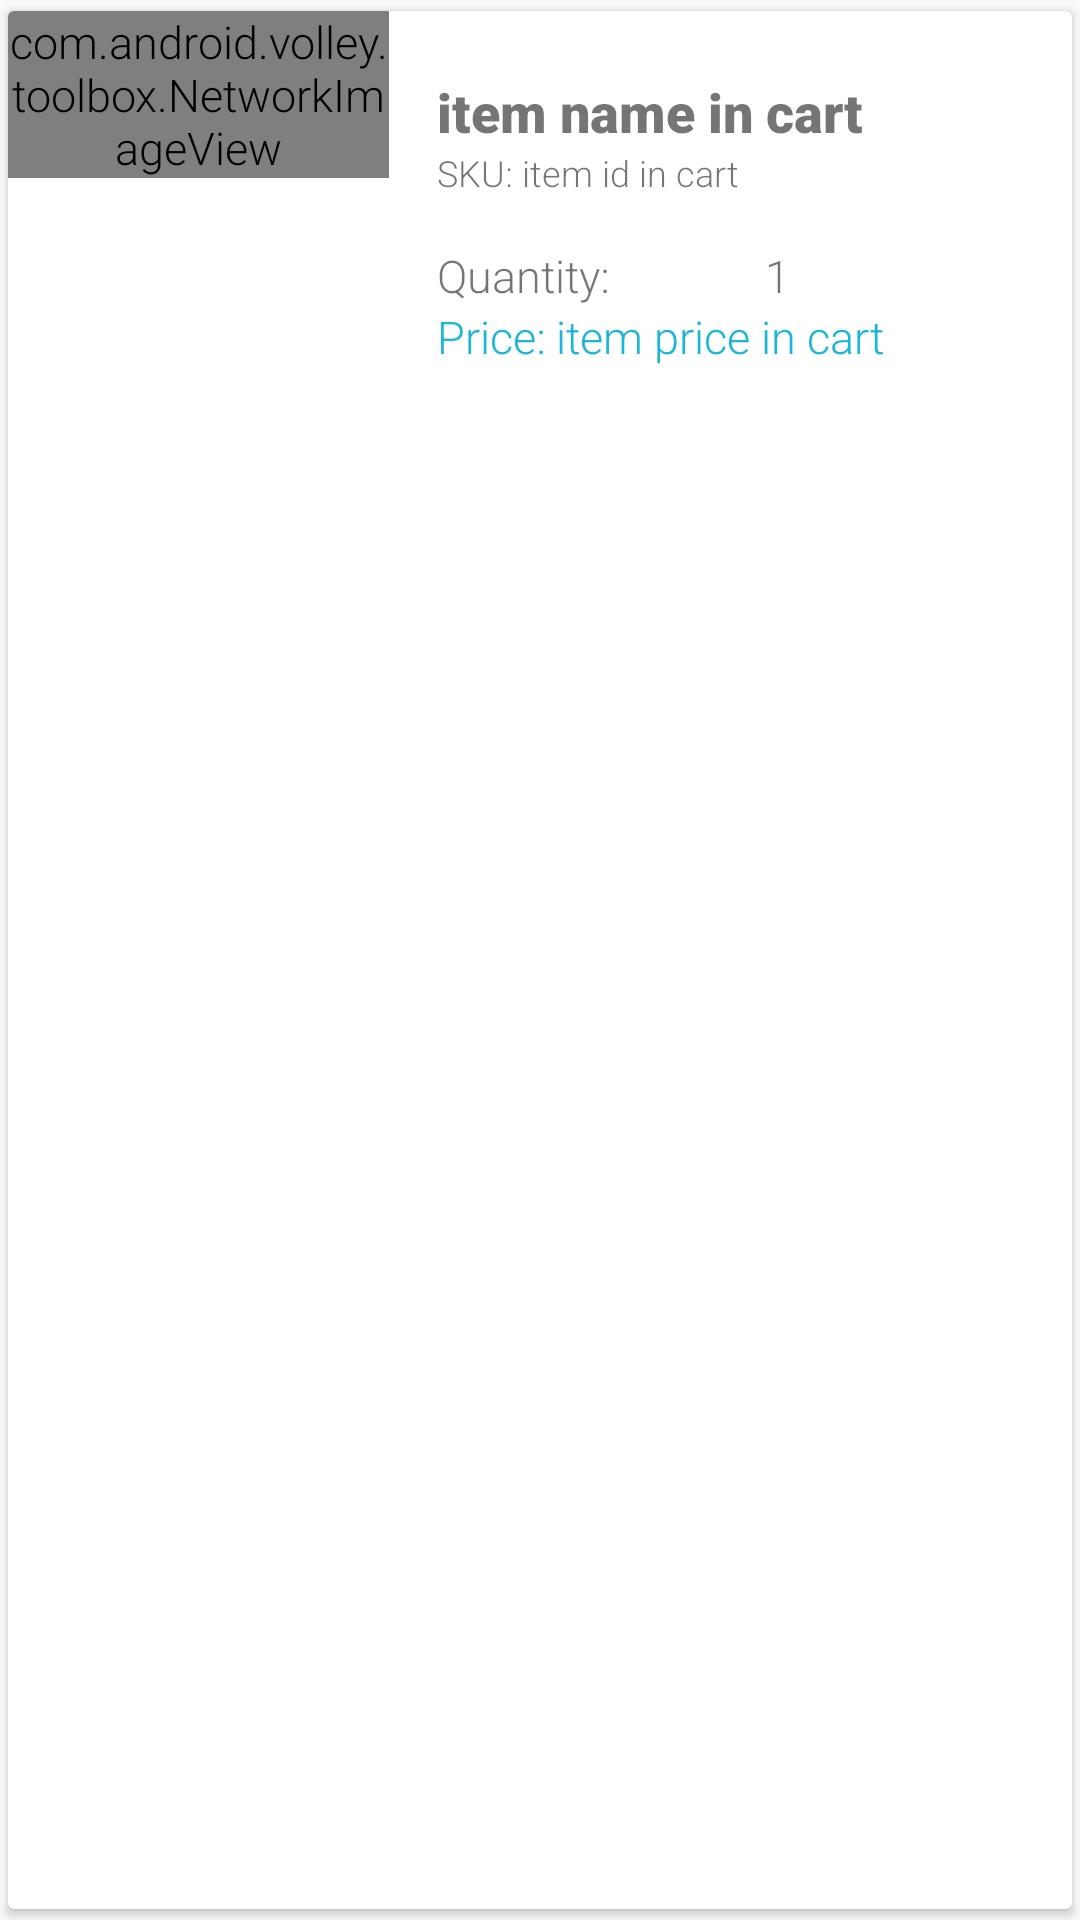

Produce the Android XML layout that renders to this screen, including the resource entries it uses.
<!-- AndroidManifest.xml: application theme AppTheme -->
<!-- res/layout/cardview_cart_item.xml -->
<?xml version="1.0" encoding="utf-8"?>
<android.support.v7.widget.CardView xmlns:android="http://schemas.android.com/apk/res/android"
                                    xmlns:app="http://schemas.android.com/apk/res-auto"
                                    app:cardUseCompatPadding="true"
                                    android:layout_width="match_parent"
                                    android:layout_height="wrap_content">
    <LinearLayout
            android:orientation="horizontal"
            android:layout_width="match_parent"
            android:layout_height="140dp">
        <com.android.volley.toolbox.NetworkImageView
                android:id="@+id/cart_item_image"
                android:layout_width="0dp"
                android:layout_height="wrap_content"
                android:layout_weight="3"
                android:adjustViewBounds="true"
                android:scaleType="centerCrop"
                app:srcCompat="@drawable/item_image_sample"/>
        <LinearLayout
                android:layout_gravity="center"
                android:orientation="vertical"
                android:layout_marginStart="@dimen/activity_horizontal_margin"
                android:layout_width="0dp"
                android:layout_weight="5"
                android:layout_height="wrap_content">
            <RelativeLayout
                    android:layout_width="match_parent"
                    android:layout_height="wrap_content">
                <ImageView
                        android:id="@+id/cart_item_delete"
                        android:layout_marginRight="@dimen/activity_horizontal_margin"
                        android:layout_alignParentEnd="true"
                        android:clickable="true"
                        android:src="@drawable/close"
                        android:layout_width="wrap_content" android:layout_height="wrap_content"/>
                <TextView
                        android:id="@+id/cart_item_name"
                        android:text="item name in cart"
                        android:fontFamily="sans-serif-black"
                        android:textSize="18sp"
                        android:layout_width="wrap_content"
                        android:layout_height="wrap_content"/>
            </RelativeLayout>
            <LinearLayout
                    android:layout_width="match_parent"
                    android:layout_height="wrap_content">
                <TextView
                        android:layout_width="wrap_content"
                        android:layout_height="wrap_content"
                        android:fontFamily="sans-serif-light"
                        android:textSize="12sp"
                        android:text="SKU: "/>
                <TextView
                        android:id="@+id/cart_item_id"
                        android:text="item id in cart"
                        android:fontFamily="sans-serif-light"
                        android:textSize="12sp"
                        android:layout_width="wrap_content"
                        android:layout_height="wrap_content"/>
            </LinearLayout>
            <LinearLayout
                    android:orientation="horizontal"
                    android:layout_width="match_parent"
                    android:layout_height="wrap_content"
                    android:layout_marginTop="@dimen/activity_vertical_margin">
                <TextView
                        android:text="Quantity:"
                        android:layout_marginRight="@dimen/activity_horizontal_margin"
                        android:layout_width="wrap_content"
                        android:layout_height="wrap_content"/>
                <ImageButton
                        android:id="@+id/cart_quant_minus"
                        android:layout_gravity="center_vertical"
                        android:layout_width="20dp"
                        android:layout_height="20dp"
                        app:srcCompat="@drawable/minus_circle"
                        android:background="@null"/>
                <TextView
                        android:id="@+id/cart_item_number"
                        android:text="1"
                        android:layout_marginRight="@dimen/activity_horizontal_margin"
                        android:layout_marginLeft="@dimen/activity_horizontal_margin"
                        android:layout_width="wrap_content"
                        android:layout_height="wrap_content"/>
                <ImageButton
                        android:id="@+id/cart_quant_add"
                        android:layout_gravity="center_vertical"
                        android:layout_width="20dp"
                        android:layout_height="20dp"
                        app:srcCompat="@drawable/plus_circle"
                        android:background="@null"/>
            </LinearLayout>
            <LinearLayout
                    android:layout_width="match_parent"
                    android:layout_height="wrap_content">
                <TextView
                        android:layout_width="wrap_content"
                        android:layout_height="wrap_content"
                        android:textColor="@color/colorPrimary"
                        android:text="Price: "/>
                <TextView
                        android:id="@+id/cart_item_price"
                        android:text="item price in cart"
                        android:textColor="@color/colorPrimary"
                        android:layout_width="wrap_content"
                        android:layout_height="wrap_content"/>
            </LinearLayout>


        </LinearLayout>

    </LinearLayout>

</android.support.v7.widget.CardView>
<!-- resources referenced by this layout -->
<resources>
  <color name="colorPrimary">#18b6d9</color>
  <dimen name="activity_horizontal_margin">16dp</dimen>
  <dimen name="activity_vertical_margin">16dp</dimen>
  <!-- drawable item_image_sample: jpg bitmap (drawable-xxxhdpi, 42963 bytes) -->
  <!-- drawable minus_circle (drawable) -->
  <vector xmlns:android="http://schemas.android.com/apk/res/android"
      android:height="24dp"
      android:width="24dp"
      android:viewportWidth="24"
      android:viewportHeight="24">
      <path android:fillColor="#000" android:pathData="M12,20C7.59,20 4,16.41 4,12C4,7.59 7.59,4 12,4C16.41,4 20,7.59 20,12C20,16.41 16.41,20 12,20M12,2A10,10 0 0,0 2,12A10,10 0 0,0 12,22A10,10 0 0,0 22,12A10,10 0 0,0 12,2M7,13H17V11H7" />
  </vector>
  <!-- drawable plus_circle (drawable) -->
  <vector xmlns:android="http://schemas.android.com/apk/res/android"
      android:height="24dp"
      android:width="24dp"
      android:viewportWidth="24"
      android:viewportHeight="24">
      <path android:fillColor="#000" android:pathData="M12,20C7.59,20 4,16.41 4,12C4,7.59 7.59,4 12,4C16.41,4 20,7.59 20,12C20,16.41 16.41,20 12,20M12,2A10,10 0 0,0 2,12A10,10 0 0,0 12,22A10,10 0 0,0 22,12A10,10 0 0,0 12,2M13,7H11V11H7V13H11V17H13V13H17V11H13V7Z" />
  </vector>
  <style name="AppTheme" parent="Theme.AppCompat.Light.DarkActionBar">
          
          <item name="android:windowContentTransitions">true</item>
          <item name="colorPrimary">@color/colorPrimary</item>
          <item name="colorPrimaryDark">@color/colorPrimaryDark</item>
          <item name="colorAccent">@color/colorAccent</item>
          <item name="android:textSize">15dp</item>
          <item name="android:textViewStyle">@style/RobotoTextViewStyle</item>
      </style>
  <color name="colorPrimaryDark">#128EA8</color>
  <color name="colorAccent">#00BCD4</color>
  <style name="RobotoTextViewStyle" parent="android:Widget.TextView">
          <item name="android:fontFamily">sans-serif-light</item>
      </style>222
</resources>
